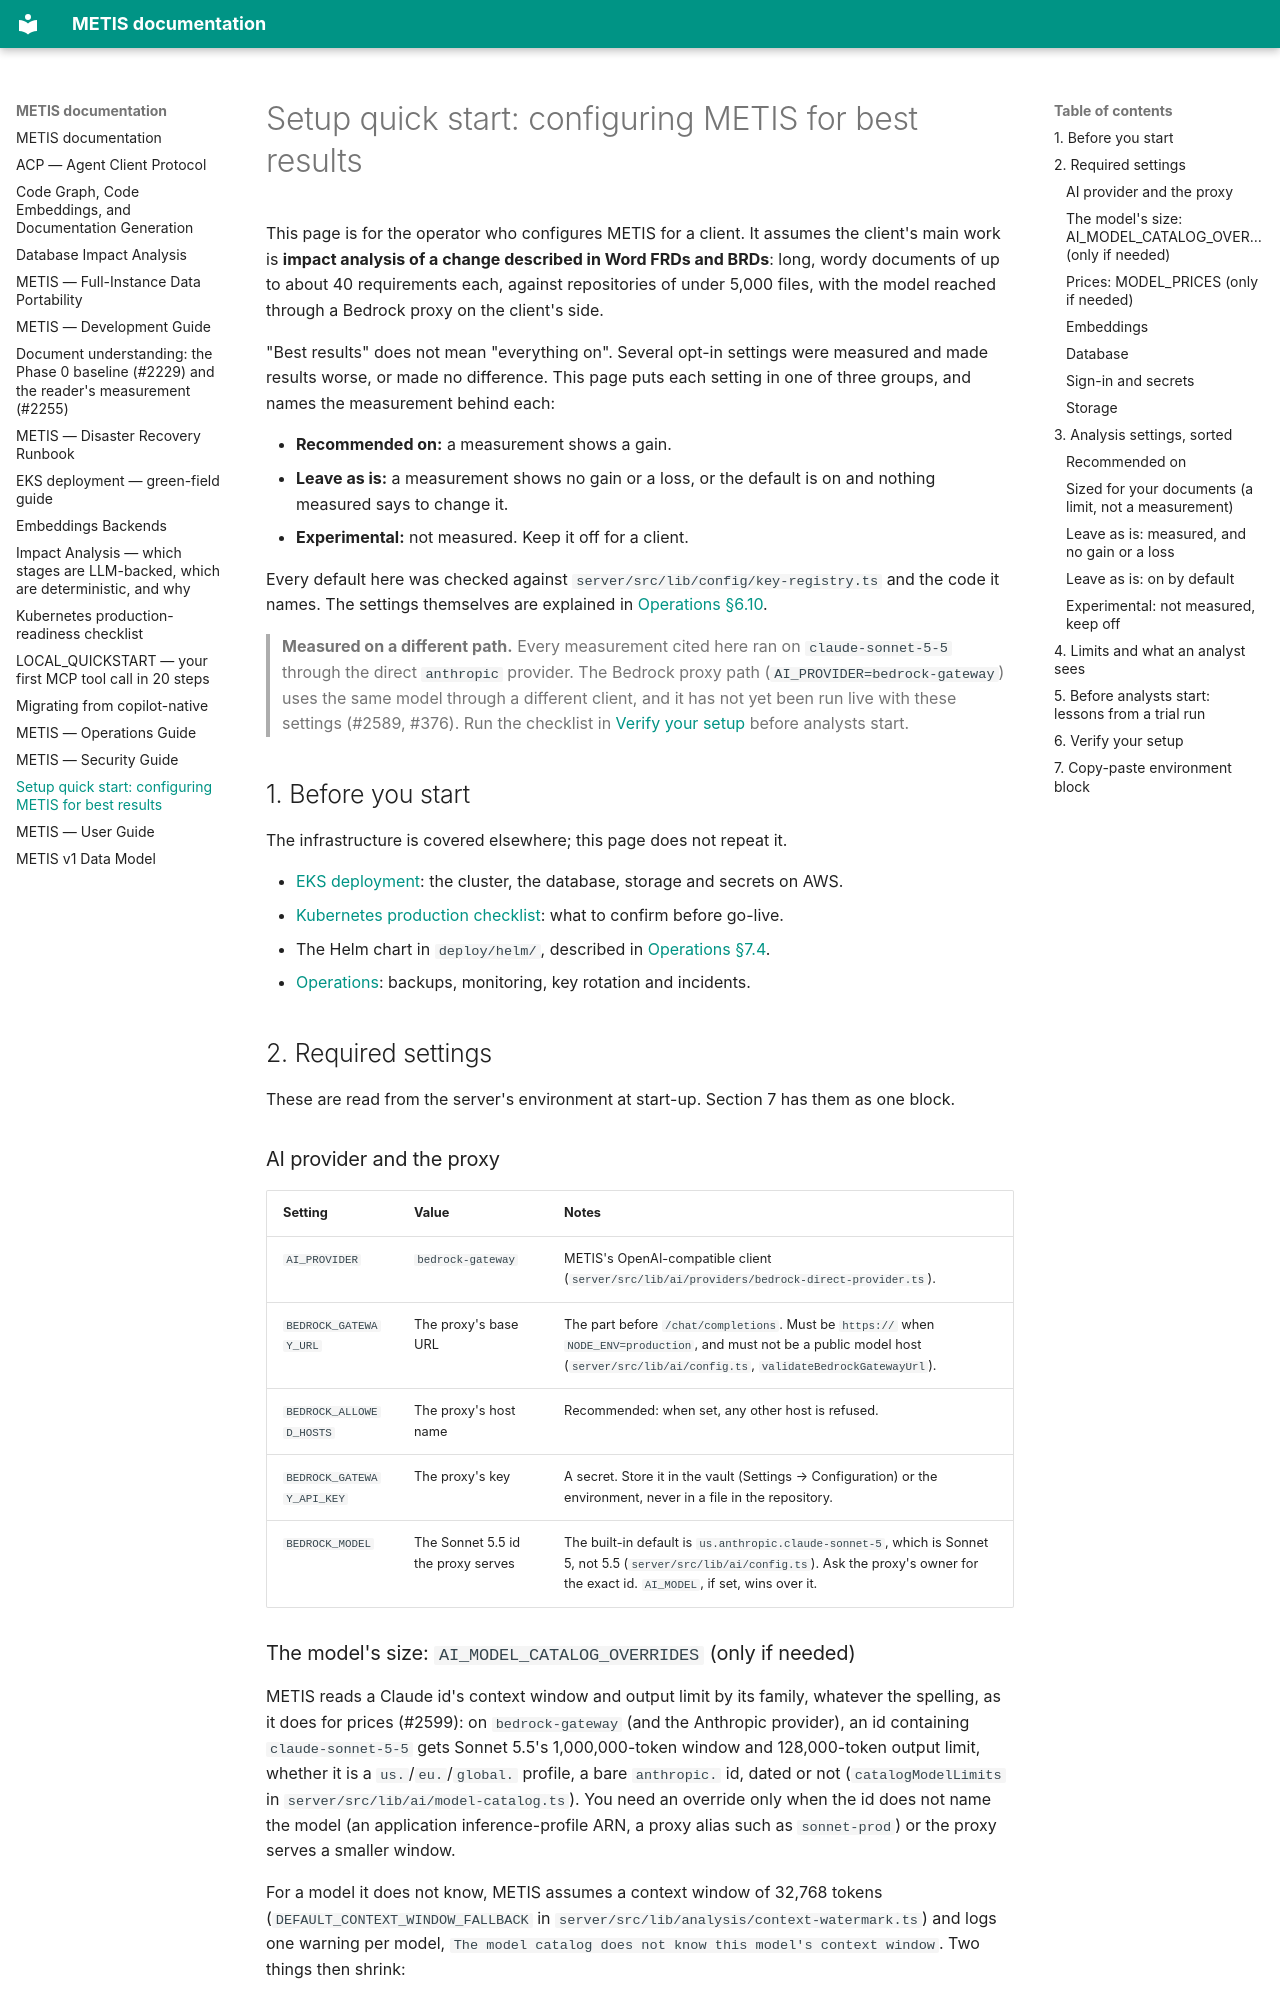

repository: openzigs/metis · page: SETUP_QUICKSTART/index.html · generator: mkdocs

# Setup quick start: configuring METIS for best results

This page is for the operator who configures METIS for a client. It assumes the client's main
work is **impact analysis of a change described in Word FRDs and BRDs**: long, wordy documents
of up to about 40 requirements each, against repositories of under 5,000 files, with the model
reached through a Bedrock proxy on the client's side.

"Best results" does not mean "everything on". Several opt-in settings were measured and made
results worse, or made no difference. This page puts each setting in one of three groups, and
names the measurement behind each:

- **Recommended on:** a measurement shows a gain.
- **Leave as is:** a measurement shows no gain or a loss, or the default is on and nothing
  measured says to change it.
- **Experimental:** not measured. Keep it off for a client.

Every default here was checked against `server/src/lib/config/key-registry.ts` and the code it
names. The settings themselves are explained in [Operations §6.10](OPERATIONS.md#610-impact-analysis-code-and-document-settings).

> **Measured on a different path.** Every measurement cited here ran on `claude-sonnet-5-5`
> through the direct `anthropic` provider. The Bedrock proxy path (`AI_PROVIDER=bedrock-gateway`)
> uses the same model through a different client, and it has not yet been run live with these
> settings (#2589, #376). Run the checklist in [Verify your setup](#6-verify-your-setup) before
> analysts start.

## 1. Before you start

The infrastructure is covered elsewhere; this page does not repeat it.

- [EKS deployment](EKS_DEPLOYMENT.md): the cluster, the database, storage and secrets on AWS.
- [Kubernetes production checklist](K8S_PROD_CHECKLIST.md): what to confirm before go-live.
- The Helm chart in `deploy/helm/`, described in [Operations §7.4](OPERATIONS.md#74-kubernetes-deployment-helm).
- [Operations](OPERATIONS.md): backups, monitoring, key rotation and incidents.

## 2. Required settings

These are read from the server's environment at start-up. Section 7 has them as one block.

### AI provider and the proxy

| Setting | Value | Notes |
|---|---|---|
| `AI_PROVIDER` | `bedrock-gateway` | METIS's OpenAI-compatible client (`server/src/lib/ai/providers/bedrock-direct-provider.ts`). |
| `BEDROCK_GATEWAY_URL` | The proxy's base URL | The part before `/chat/completions`. Must be `https://` when `NODE_ENV=production`, and must not be a public model host (`server/src/lib/ai/config.ts`, `validateBedrockGatewayUrl`). |
| `BEDROCK_ALLOWED_HOSTS` | The proxy's host name | Recommended: when set, any other host is refused. |
| `BEDROCK_GATEWAY_API_KEY` | The proxy's key | A secret. Store it in the vault (Settings → Configuration) or the environment, never in a file in the repository. |
| `BEDROCK_MODEL` | The Sonnet 5.5 id the proxy serves | The built-in default is `us.anthropic.claude-sonnet-5`, which is Sonnet 5, not 5.5 (`server/src/lib/ai/config.ts`). Ask the proxy's owner for the exact id. `AI_MODEL`, if set, wins over it. |
